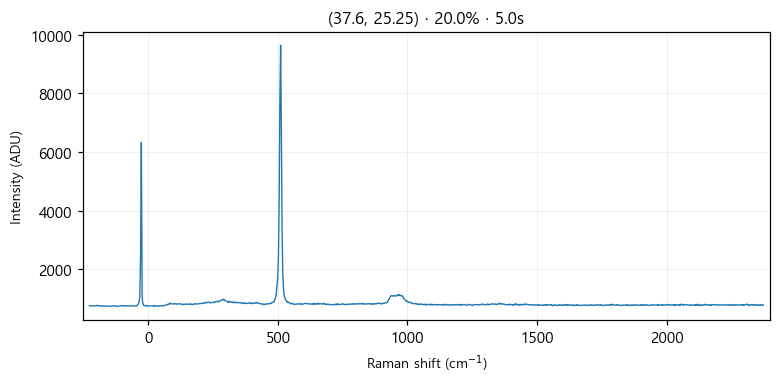

Data behind this chart, as committed beside it:
# laser_power_pct, 20.0
# exposure_time, 5.0
# laser_nm, 532
# mode, single
pixel, raman_shift_cm-1, wavelength_nm, intensity
0, -227.1, 525.7, 754
1, -224, 525.8, 738
2, -220.9, 525.8, 737
3, -217.9, 525.9, 744
4, -214.8, 526, 746
5, -211.7, 526.1, 745
6, -208.6, 526.2, 740
7, -205.6, 526.3, 740
8, -202.5, 526.4, 749
9, -199.4, 526.4, 746
10, -196.4, 526.5, 766
11, -193.3, 526.6, 759
12, -190.3, 526.7, 733
13, -187.2, 526.8, 733
14, -184.1, 526.9, 748
15, -181.1, 526.9, 748
16, -178, 527, 729
17, -175, 527.1, 741
18, -171.9, 527.2, 732
19, -168.9, 527.3, 740
20, -165.8, 527.4, 734
21, -162.8, 527.5, 746
22, -159.7, 527.5, 730
23, -156.7, 527.6, 732
24, -153.6, 527.7, 742
25, -150.6, 527.8, 727
26, -147.5, 527.9, 721
27, -144.5, 528, 730
28, -141.4, 528, 741
29, -138.4, 528.1, 742
30, -135.4, 528.2, 745
31, -132.3, 528.3, 748
32, -129.3, 528.4, 747
33, -126.3, 528.5, 728
34, -123.2, 528.6, 731
35, -120.2, 528.6, 727
36, -117.2, 528.7, 727
37, -114.1, 528.8, 736
38, -111.1, 528.9, 741
39, -108.1, 529, 746
40, -105, 529.1, 760
41, -102, 529.1, 747
42, -98.99, 529.2, 736
43, -95.96, 529.3, 747
44, -92.94, 529.4, 758
45, -89.92, 529.5, 733
46, -86.9, 529.6, 737
47, -83.88, 529.7, 751
48, -80.86, 529.7, 743
49, -77.84, 529.8, 737
50, -74.83, 529.9, 734
51, -71.81, 530, 744
52, -68.8, 530.1, 740
53, -65.79, 530.2, 745
54, -62.78, 530.2, 751
55, -59.77, 530.3, 739
... 968 more rows
